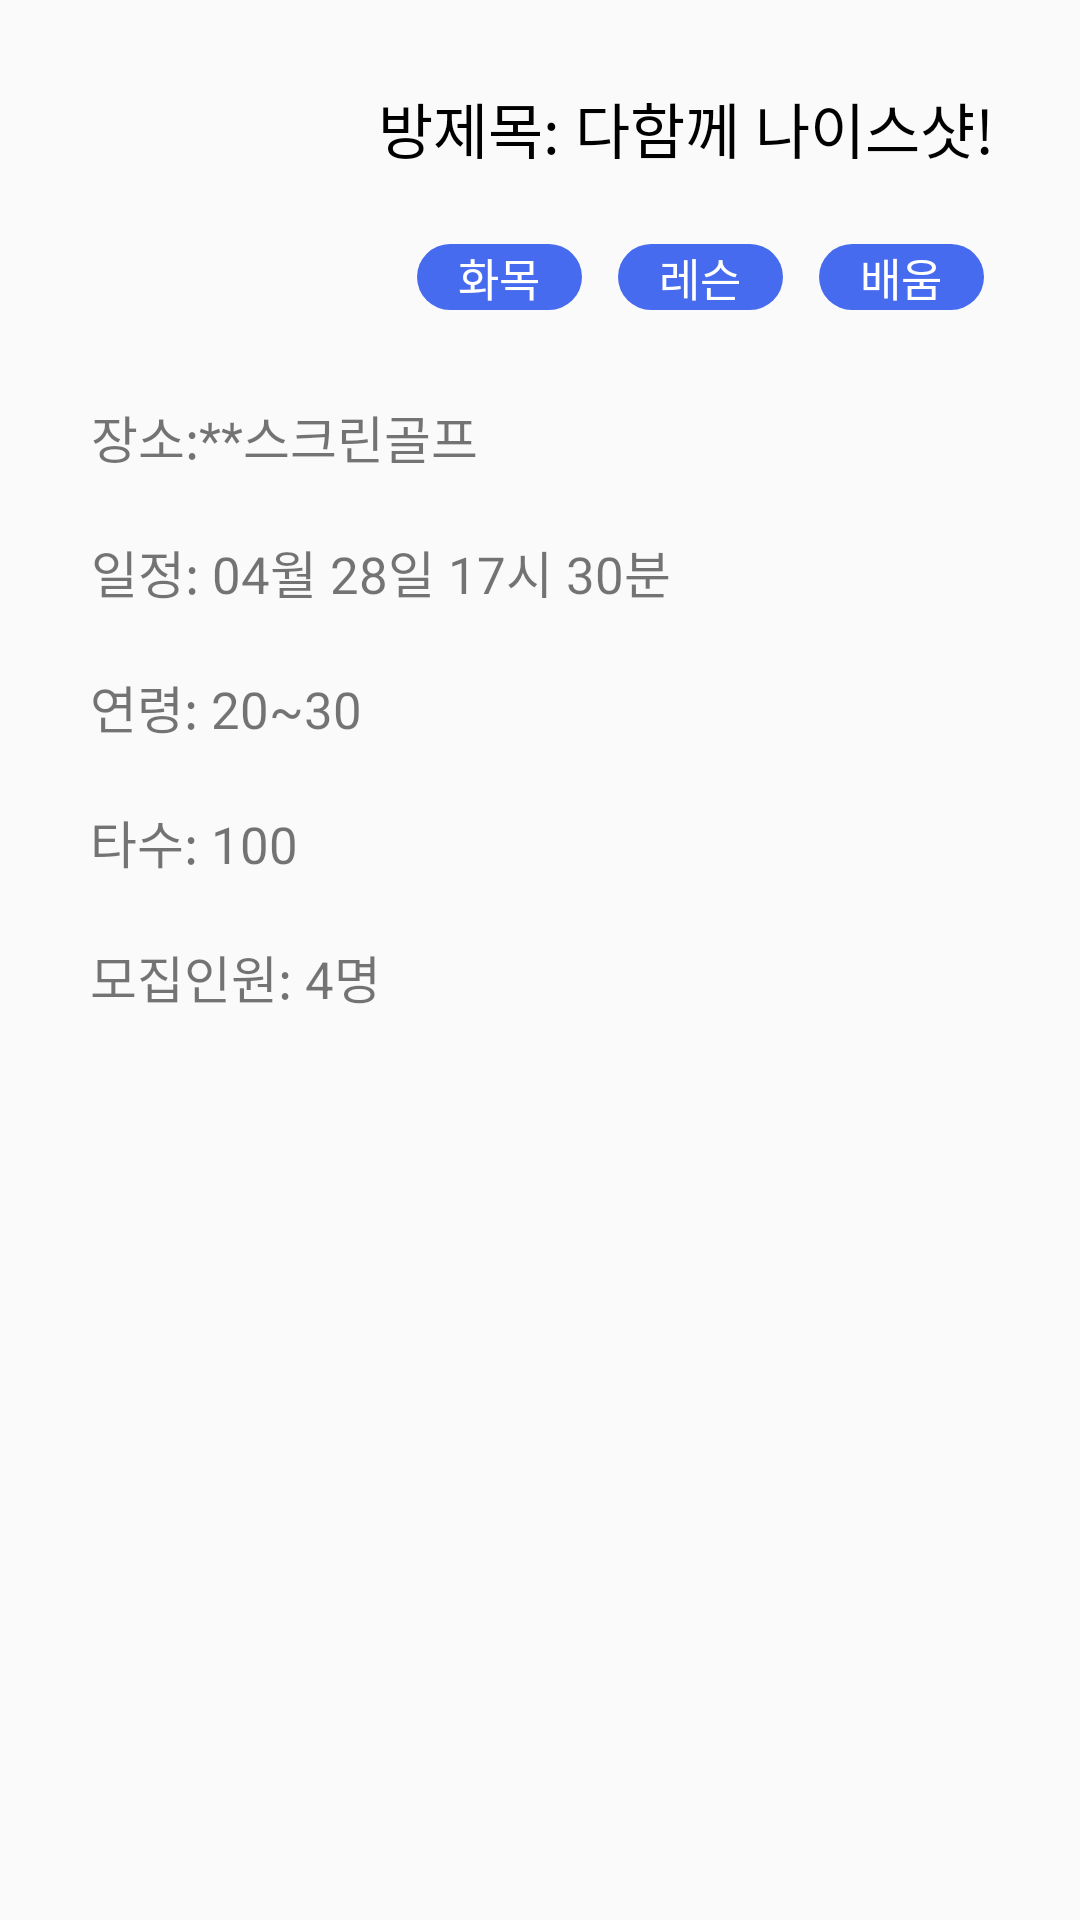

This screen was rendered from an Android layout file. Write that file and the resources it references.
<!-- AndroidManifest.xml: application theme Theme.ProjectDRUWA -->
<!-- res/layout/search_filtering_dialog.xml -->
<?xml version="1.0" encoding="utf-8"?>
<androidx.constraintlayout.widget.ConstraintLayout xmlns:android="http://schemas.android.com/apk/res/android"
    android:layout_width="match_parent"
    android:layout_height="match_parent"
    xmlns:app="http://schemas.android.com/apk/res-auto">
    

    
    <ImageView
        android:id="@+id/profile"
        android:layout_width="94dp"
        android:layout_height="85dp"
        android:layout_marginStart="16dp"
        android:layout_marginTop="28dp"
        android:src="@drawable/lion2"
        app:layout_constraintLeft_toLeftOf="parent"
        app:layout_constraintTop_toTopOf="parent" />

    
    <TextView
        android:id="@+id/title"
        android:layout_width="wrap_content"
        android:layout_height="wrap_content"
        android:layout_marginStart="16dp"
        android:layout_marginTop="28dp"
        android:text="방제목: 다함께 나이스샷!"
        android:textColor="@color/black"
        android:textSize="20sp"
        app:layout_constraintLeft_toRightOf="@id/profile"
        app:layout_constraintTop_toTopOf="parent" />

    
    <TextView
        android:id="@+id/goal1"
        android:layout_width="55dp"
        android:layout_height="wrap_content"
        android:layout_marginTop="24dp"
        android:layout_marginEnd="12dp"
        android:background="@drawable/round"
        android:gravity="center"
        android:text="화목"
        android:textColor="@color/white"
        android:textSize="15sp"
        app:layout_constraintRight_toLeftOf="@id/goal2"
        app:layout_constraintTop_toBottomOf="@id/title" />

    <TextView
        android:id="@+id/goal2"
        android:layout_width="55dp"
        android:layout_height="wrap_content"
        android:layout_marginTop="24dp"
        android:layout_marginEnd="12dp"
        android:background="@drawable/round"
        android:gravity="center"
        android:text="레슨"
        android:textColor="@color/white"
        android:textSize="15sp"
        app:layout_constraintRight_toLeftOf="@id/goal3"
        app:layout_constraintTop_toBottomOf="@id/title" />

    <TextView
        android:id="@+id/goal3"
        android:layout_width="55dp"
        android:layout_height="wrap_content"
        android:layout_marginTop="24dp"
        android:layout_marginEnd="32dp"
        android:background="@drawable/round"
        android:gravity="center"
        android:text="배움"
        android:textColor="@color/white"
        android:textSize="15sp"
        app:layout_constraintRight_toRightOf="parent"
        app:layout_constraintTop_toBottomOf="@id/title" />

    
    <TextView
        android:id="@+id/place"
        android:layout_width="300dp"
        android:layout_height="wrap_content"
        android:layout_marginTop="20dp"
        android:text="장소:**스크린골프"
        android:textSize="17sp"
        app:layout_constraintHorizontal_bias="0.504"
        app:layout_constraintLeft_toLeftOf="parent"
        app:layout_constraintRight_toRightOf="parent"
        app:layout_constraintTop_toBottomOf="@+id/profile" />

    <TextView
        android:id="@+id/date"
        android:layout_width="300dp"
        android:layout_height="wrap_content"
        android:layout_marginTop="20dp"
        android:text="일정: 04월 28일 17시 30분"
        android:textSize="17sp"
        app:layout_constraintHorizontal_bias="0.508"
        app:layout_constraintLeft_toLeftOf="parent"
        app:layout_constraintRight_toRightOf="parent"
        app:layout_constraintTop_toBottomOf="@+id/place"/>

    <TextView
        android:id="@+id/age"
        android:layout_width="300dp"
        android:layout_height="wrap_content"
        android:layout_marginTop="20dp"
        android:text="연령: 20~30"
        android:textSize="17sp"
        app:layout_constraintLeft_toLeftOf="parent"
        app:layout_constraintRight_toRightOf="parent"
        app:layout_constraintTop_toBottomOf="@+id/date" />

    <TextView
        android:id="@+id/cl"
        android:layout_width="300dp"
        android:layout_height="wrap_content"
        android:layout_marginTop="20dp"
        android:text="타수: 100"
        android:textSize="17sp"
        app:layout_constraintLeft_toLeftOf="parent"
        app:layout_constraintRight_toRightOf="parent"
        app:layout_constraintTop_toBottomOf="@+id/age" />

    <TextView
        android:id="@+id/num"
        android:layout_width="300dp"
        android:layout_height="wrap_content"
        android:layout_marginTop="20dp"
        android:text="모집인원: 4명"
        android:textSize="17sp"
        app:layout_constraintLeft_toLeftOf="parent"
        app:layout_constraintRight_toRightOf="parent"
        app:layout_constraintTop_toBottomOf="@+id/cl" />

</androidx.constraintlayout.widget.ConstraintLayout>
<!-- resources referenced by this layout -->
<resources>
  <color name="black">#FF000000</color>
  <color name="white">#FFFFFFFF</color>
  <!-- drawable round (drawable) -->
  <?xml version="1.0" encoding="utf-8"?>
  <shape xmlns:android="http://schemas.android.com/apk/res/android">
      <solid android:color="#466BEF"/>
      <corners
          android:topLeftRadius="18dp"
          android:topRightRadius="18dp"
          android:bottomLeftRadius="18dp"
          android:bottomRightRadius="18dp"/>
  </shape>
  <style name="Theme.ProjectDRUWA" parent="Theme.AppCompat.Light">
          
  
          
          <item name="colorPrimary"> @color/teal_200</item>
          <item name="colorPrimaryVariant">#00FFFFFF</item>
          <item name="colorOnPrimary">#000000</item>
          
          <item name="colorSecondary">@color/teal_200</item>
          <item name="colorSecondaryVariant">@color/teal_700</item>
          <item name="colorOnSecondary">@color/black</item>
          
          <item name="android:statusBarColor" tools:targetApi="l">?attr/colorPrimaryVariant</item>
          
  
  
          
          <item name="windowNoTitle">true</item>
          <item name="windowActionBar">false</item>
          
          <item name="android:windowLightStatusBar" tools:targetApi="m">true</item>
      </style>
  <color name="teal_200">#FF03DAC5</color>
  <color name="teal_700">#FF018786</color>
</resources>
